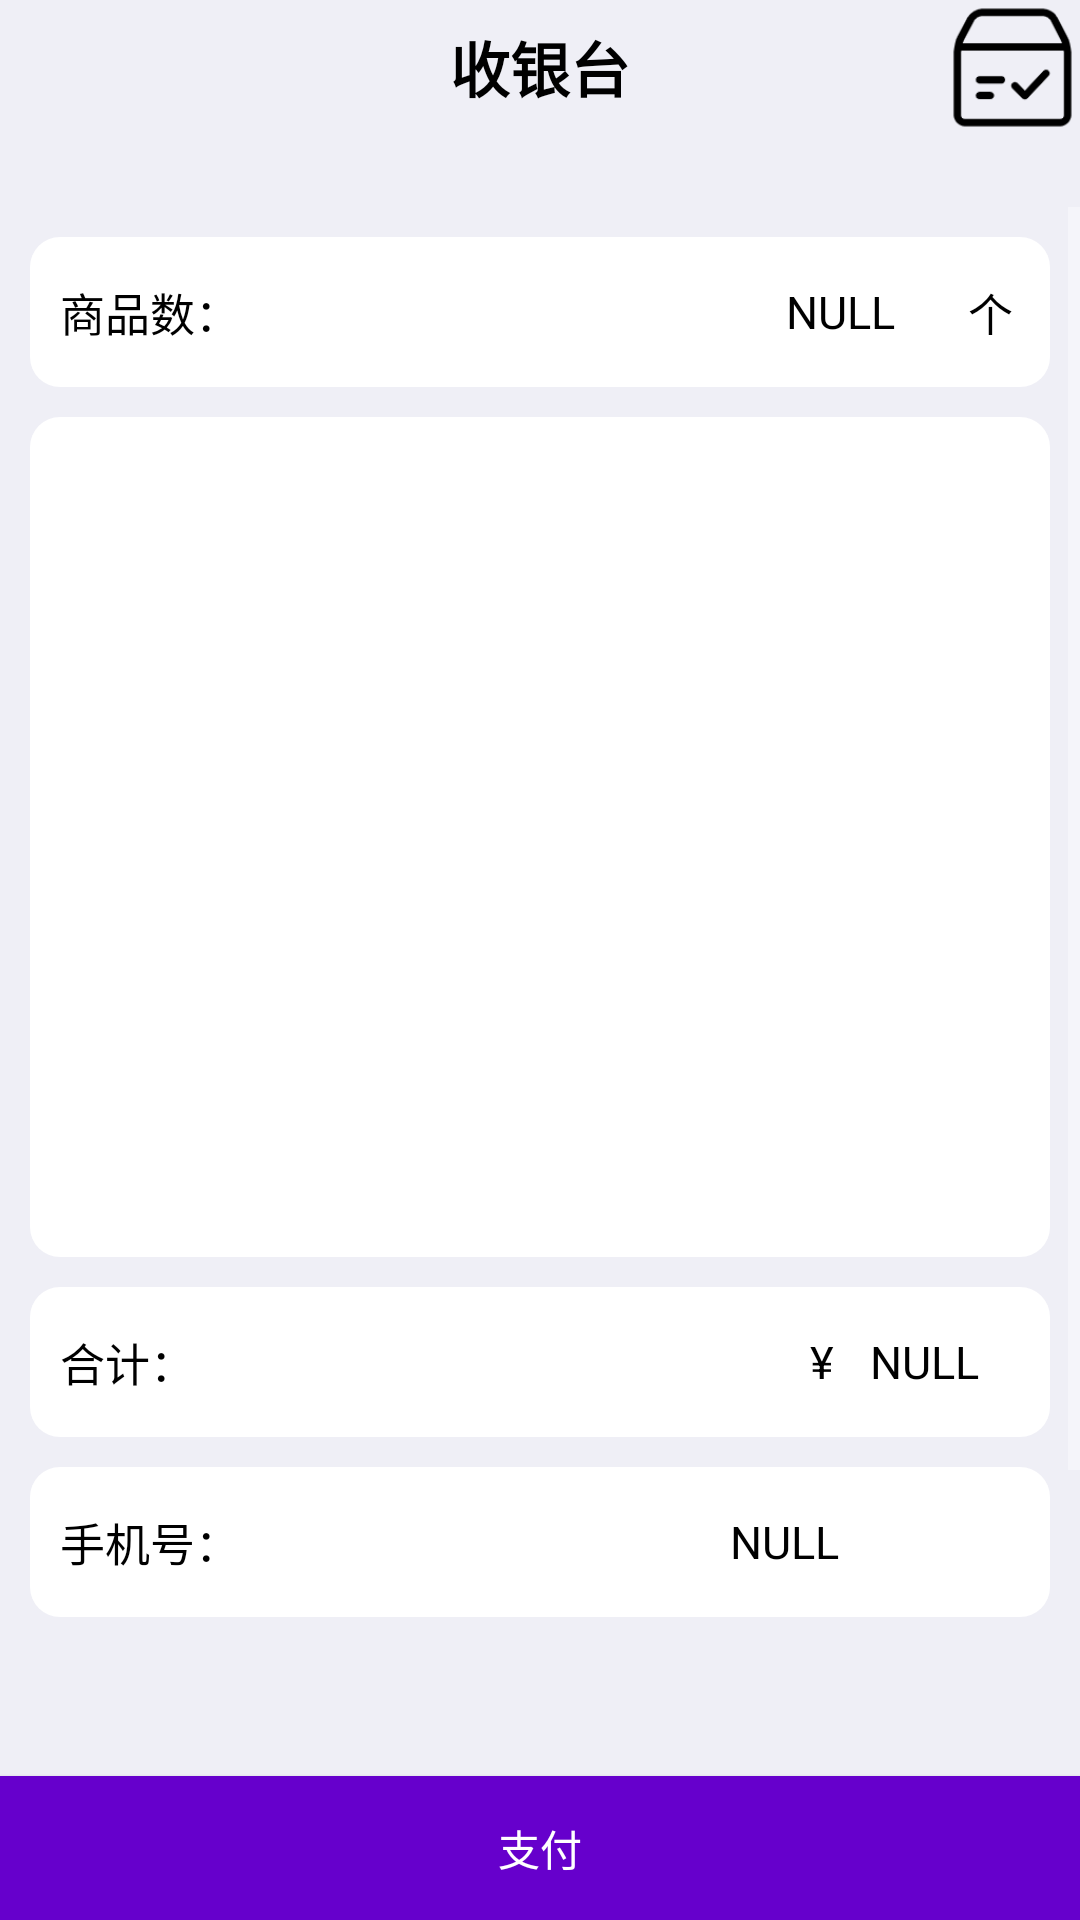

The Android layout XML behind this screen, and the referenced resources:
<!-- AndroidManifest.xml: application theme Theme.AppCompat.NoActionBar -->
<!-- res/layout/activity_settlement.xml -->
<?xml version="1.0" encoding="utf-8"?>
<RelativeLayout xmlns:android="http://schemas.android.com/apk/res/android"
    xmlns:tools="http://schemas.android.com/tools"
    android:layout_width="match_parent"
    android:layout_height="match_parent"
    android:background="@color/colorbackground"
    android:orientation="vertical"
    tools:context=".SettlementActivity">
    
    <LinearLayout
        android:id="@+id/ll_topbar"
        android:layout_width="match_parent"
        android:layout_height="45dp">

        <ImageView
            android:id="@+id/go_back"
            android:layout_width="45dp"
            android:layout_height="wrap_content"
            android:layout_centerVertical="true"
            android:paddingLeft="11dp"
            android:src="@drawable/back" />

        <TextView
            android:id="@+id/Shopping_name"
            android:layout_width="match_parent"
            android:layout_height="match_parent"
            android:layout_centerInParent="true"
            android:layout_weight="2"
            android:gravity="center"
            android:text="收银台"
            android:textColor="@color/colorBlack"
            android:textSize="20dp"
            android:textStyle="bold" />

        <ImageView
            android:id="@+id/iv_received"
            android:layout_width="45dp"
            android:layout_height="wrap_content"
            android:src="@mipmap/shouhuo" />
    </LinearLayout>


    <ScrollView
        android:layout_width="match_parent"
        android:layout_height="match_parent"
        android:layout_above="@+id/ll_pay"
        android:layout_below="@+id/ll_topbar"
        android:layout_marginTop="4dp"
        android:layout_marginBottom="10dp"
        android:orientation="vertical"
        android:paddingTop="20dp">

        <LinearLayout
            android:layout_width="match_parent"
            android:layout_height="wrap_content"
            android:orientation="vertical">

            <LinearLayout
                android:id="@+id/ll_name"
                android:layout_width="match_parent"
                android:layout_height="50dp"
                android:layout_below="@+id/ll_address"
                android:layout_marginLeft="10dp"
                android:layout_marginTop="10dp"
                android:layout_marginRight="10dp"
                android:background="@drawable/shape_corner"
                android:orientation="horizontal">

                <TextView
                    android:layout_width="0dp"
                    android:layout_height="match_parent"
                    android:layout_marginLeft="10dp"
                    android:layout_weight="4"
                    android:gravity="center_vertical"
                    android:text="商品数："
                    android:textColor="@color/colorBlack"
                    android:textSize="15dp" />

                <TextView
                    android:id="@+id/tv_cartCount"
                    android:layout_width="0dp"
                    android:layout_height="match_parent"
                    android:layout_marginLeft="10dp"
                    android:layout_weight="1"
                    android:gravity="center_vertical"
                    android:text="NULL"
                    android:textColor="@color/colorBlack"
                    android:textSize="15dp" />

                <TextView
                    android:layout_width="20dp"
                    android:layout_height="match_parent"
                    android:layout_marginRight="10dp"
                    android:gravity="center"
                    android:text="个"
                    android:textColor="@color/colorBlack"
                    android:textSize="15dp" />
            </LinearLayout>


            <ListView
                android:id="@+id/lv_settlement"
                android:layout_width="match_parent"
                android:layout_height="280dp"
                android:layout_above="@+id/ll_age"
                android:layout_below="@+id/ll_name"
                android:layout_marginLeft="10dp"
                android:layout_marginTop="10dp"
                android:layout_marginRight="10dp"
                android:background="@drawable/shape_corner"
                android:cacheColorHint="#00000000"
                android:divider="#E4e4e4"
                android:dividerHeight="1dp"
                android:fadingEdge="none"
                android:listSelector="#00000000"
                android:scrollbars="none" />


            <LinearLayout
                android:id="@+id/ll_age"
                android:layout_width="match_parent"
                android:layout_height="50dp"
                android:layout_below="@+id/ll_address"
                android:layout_marginLeft="10dp"
                android:layout_marginTop="10dp"
                android:layout_marginRight="10dp"
                android:background="@drawable/shape_corner"
                android:orientation="horizontal">

                <TextView
                    android:layout_width="0dp"
                    android:layout_height="match_parent"
                    android:layout_marginLeft="10dp"
                    android:layout_weight="4"
                    android:gravity="center_vertical"
                    android:text="合计："
                    android:textColor="@color/colorBlack"
                    android:textSize="15dp" />

                <TextView
                    android:layout_width="10dp"
                    android:layout_height="match_parent"
                    android:layout_marginLeft="10dp"
                    android:gravity="center_vertical"
                    android:text="¥"
                    android:textColor="@color/colorBlack"
                    android:textSize="15dp" />

                <TextView
                    android:id="@+id/tv_allPrice"
                    android:layout_width="0dp"
                    android:layout_height="match_parent"
                    android:layout_marginLeft="10dp"
                    android:layout_weight="1"
                    android:gravity="center_vertical"
                    android:text="NULL"
                    android:textColor="@color/colorBlack"
                    android:textSize="15dp" />

            </LinearLayout>

            <LinearLayout
                android:id="@+id/ll_phone"
                android:layout_width="match_parent"
                android:layout_height="50dp"
                android:layout_below="@+id/ll_address"
                android:layout_marginLeft="10dp"
                android:layout_marginTop="10dp"
                android:layout_marginRight="10dp"
                android:background="@drawable/shape_corner"
                android:orientation="horizontal">

                <TextView
                    android:layout_width="0dp"
                    android:layout_height="match_parent"
                    android:layout_marginLeft="10dp"
                    android:layout_weight="4"
                    android:gravity="center_vertical"
                    android:text="手机号："
                    android:textColor="@color/colorBlack"
                    android:textSize="15dp" />

                <TextView
                    android:id="@+id/tv_phone"
                    android:layout_width="0dp"
                    android:layout_height="match_parent"
                    android:layout_marginLeft="10dp"
                    android:layout_weight="2"
                    android:gravity="center_vertical"
                    android:text="NULL"
                    android:textColor="@color/colorBlack"
                    android:textSize="15dp" />

            </LinearLayout>

            <Spinner
                android:id="@+id/s_select"
                style="@style/spinner_style"
                android:layout_width="match_parent"
                android:layout_height="64dp"

                android:entries="@string/spinnerName"
                android:prompt="@string/spinnerName"
                android:spinnerMode="dialog" />

        </LinearLayout>
    </ScrollView>

    <LinearLayout
        android:id="@+id/ll_pay"
        android:layout_width="match_parent"
        android:layout_height="wrap_content"
        android:layout_alignParentBottom="true"
        android:layout_marginTop="20dp"
        android:orientation="vertical">

        <Button
            android:id="@+id/btn_orderAndPay"
            android:layout_width="match_parent"
            android:layout_height="wrap_content"
            android:layout_gravity="left"
            android:layout_marginTop="20dp"
            android:background="@color/colorPurple"
            android:onClick="btn_on_click_forPay"
            android:text="支付" />
    </LinearLayout>

</RelativeLayout>
<!-- resources referenced by this layout -->
<resources>
  <color name="colorBlack">#000000</color>
  <color name="colorPurple">#6600CC</color>
  <color name="colorbackground">#EFEFF6</color>
  <!-- drawable shape_corner (drawable) -->
  <?xml version="1.0" encoding="utf-8"?>
  <shape xmlns:android="http://schemas.android.com/apk/res/android">
      <solid android:color="@color/colorWhite" />
      <corners
          android:topLeftRadius="10dp"
          android:topRightRadius="10dp"
          android:bottomRightRadius="10dp"
          android:bottomLeftRadius="10dp" />
      <stroke
          android:width="0dp"
          android:color="#000000" />
  </shape>
  <!-- mipmap shouhuo: png bitmap (mipmap-xhdpi, 2558 bytes) -->
  <string name="spinnerName">请选择地址：</string>
  <style name="spinner_style">
          <item name="android:textColor">@color/colorBlack</item>
          <item name="android:paddingLeft">5dip</item>
      </style>
  <color name="colorWhite">#FFFFFF</color>
</resources>
